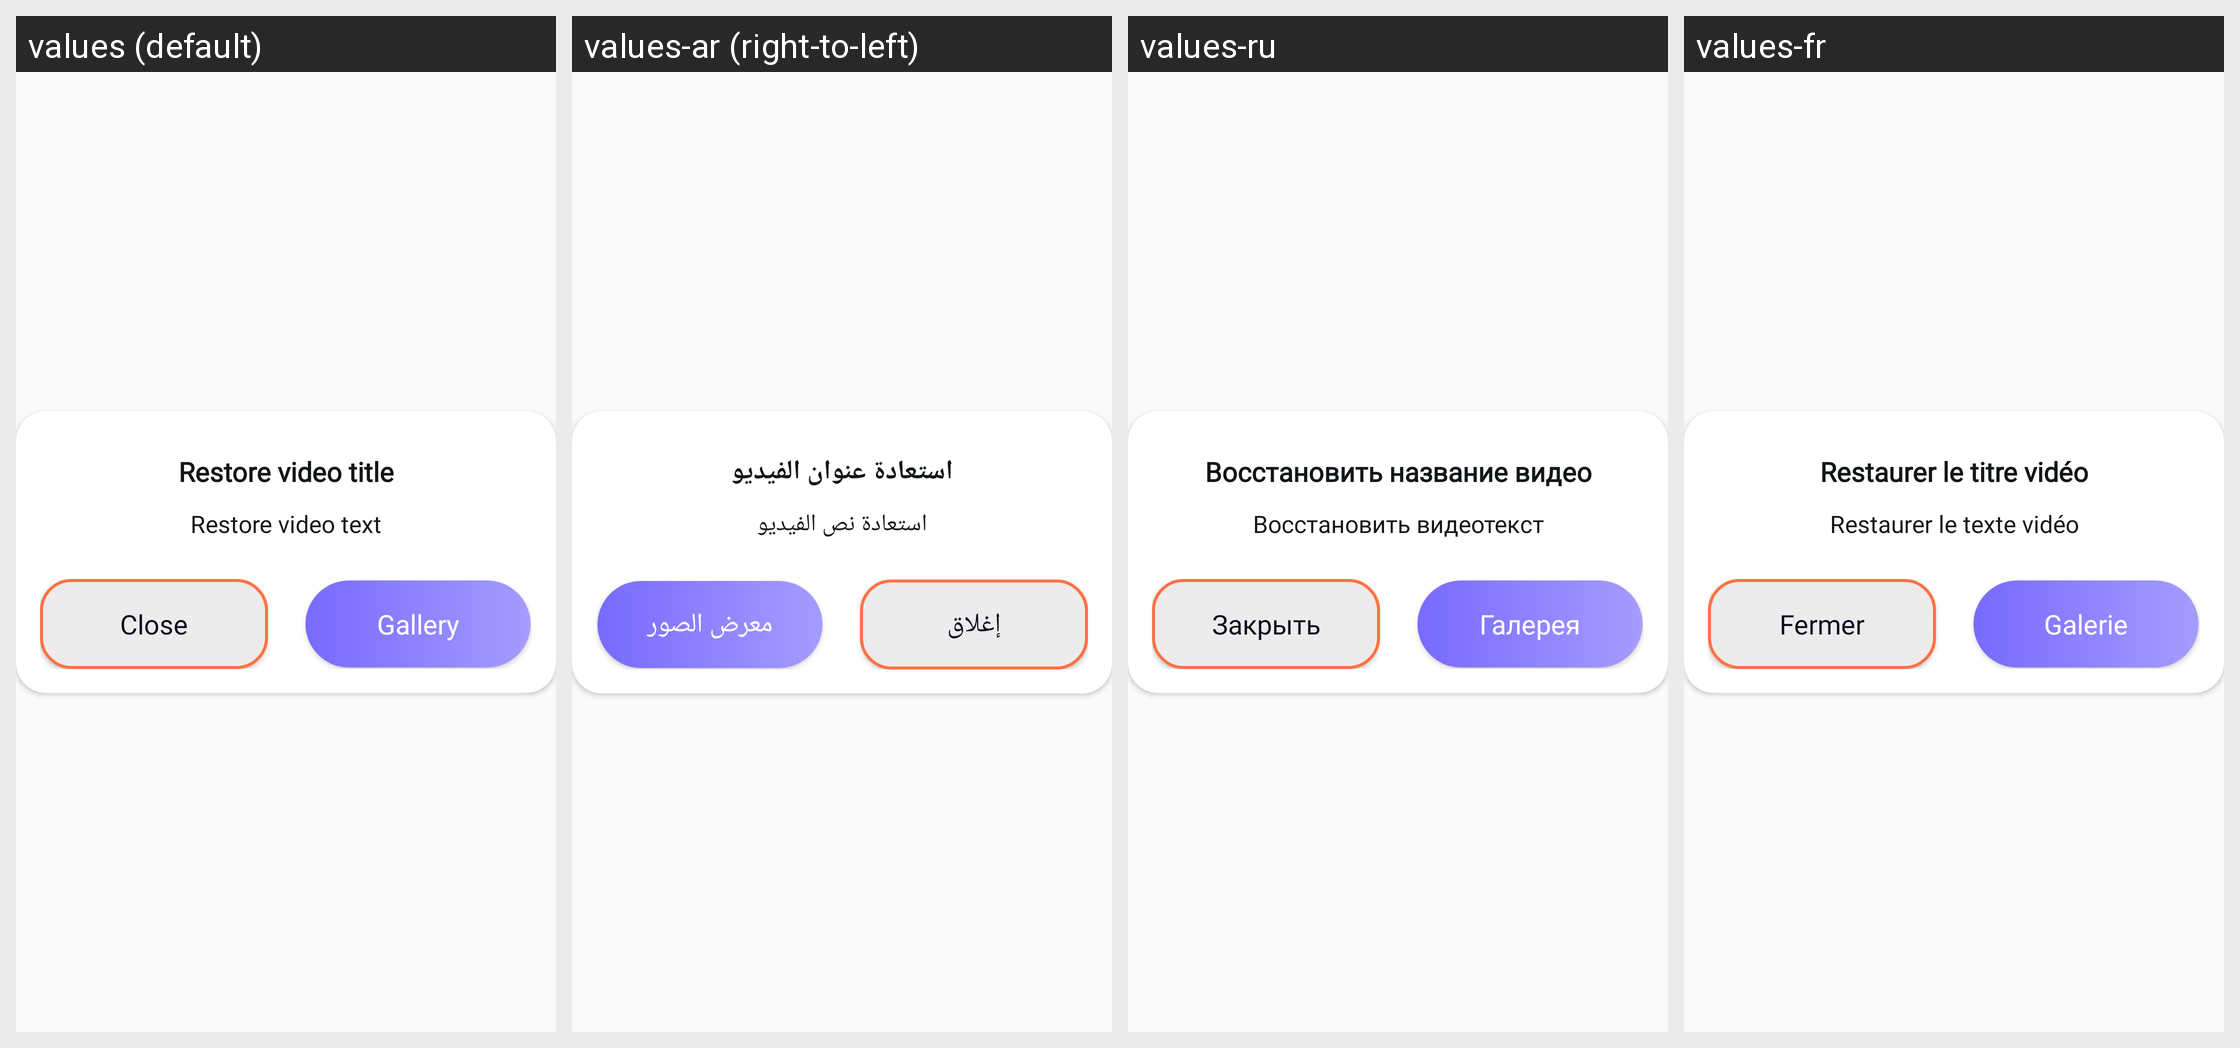

This grid shows one Android layout under several languages. Give, for every string resource on the screen, its name, the default text and each shown locale's text.
Android screen res/layout/dialog_recover_video.xml rendered under 4 locales, left to right: values (default), values-ar (right-to-left), values-ru, values-fr. Device: Nexus 5 (rendered at 1080×1920; each locale shown at half size, 540×960, under a caption strip naming it); theme Theme.Recovery.
Other locales in the repository, not shown: values-de, values-es, values-it, values-pt, values-tr.
Strings drawn on this screen, with the default value and each locale's value (text and hints the layout hard-codes, and strings that could not be matched under every locale, appear in the picture but are not listed):

restore_dialog_video_title
  values: Restore video title
  values-ar: استعادة عنوان الفيديو
  values-ru: Восстановить название видео
  values-fr: Restaurer le titre vidéo

restore_dialog_video_text
  values: Restore video text
  values-ar: استعادة نص الفيديو
  values-ru: Восстановить видеотекст
  values-fr: Restaurer le texte vidéo

close
  values: Close
  values-ar: إغلاق
  values-ru: Закрыть
  values-fr: Fermer

gallery
  values: Gallery
  values-ar: معرض الصور
  values-ru: Галерея
  values-fr: Galerie
